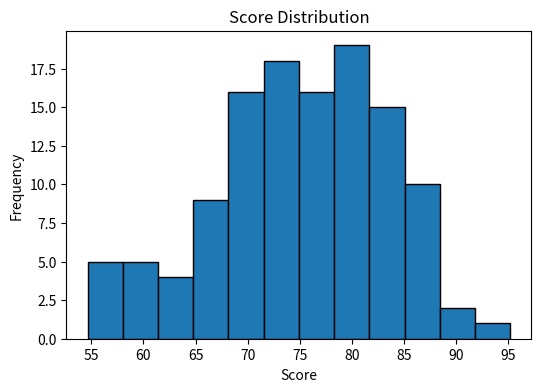
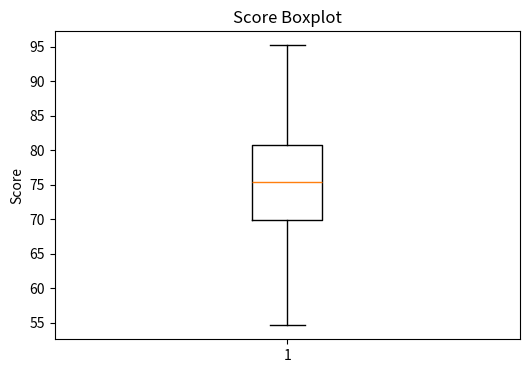
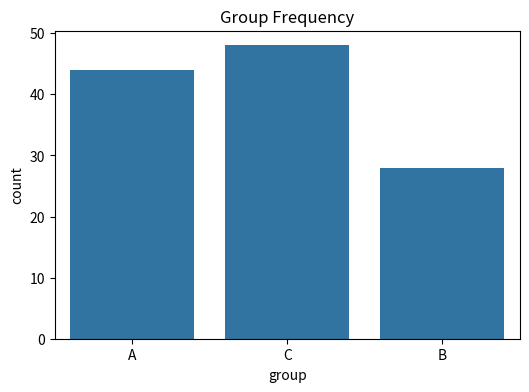
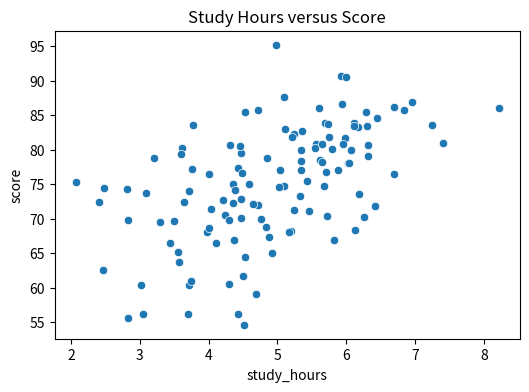
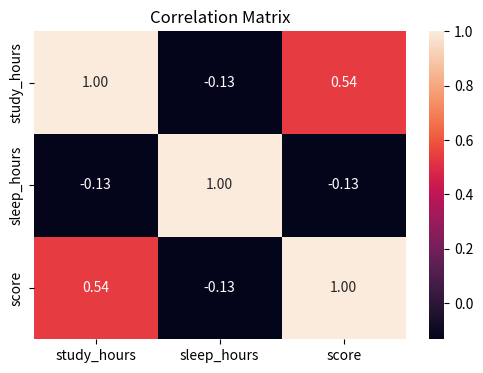

Recreate these plots in Python, in order.
import matplotlib.pyplot as plt
import numpy as np
import pandas as pd
import seaborn as sns

# 1. Reproducible Synthetic Dataset Generation
rng = np.random.default_rng(42)
df = pd.DataFrame({
    "study_hours": rng.normal(5, 1.5, 120).clip(0, 10),
    "sleep_hours": rng.normal(7, 1.0, 120).clip(3, 10),
})
df["score"] = (50 + 5 * df["study_hours"] + rng.normal(0, 7, 120)).clip(0, 100)
df["group"] = rng.choice(["A", "B", "C"], size=len(df))

# 2. Statistical Summaries and Correlation Matrix
print("--- Summary Statistics ---")
print(df.describe())

print("\n--- Pearson Correlation Matrix ---")
print(df[["study_hours", "sleep_hours", "score"]].corr())

# 3. Univariate Distributions: Histogram & Boxplot
plt.figure(figsize=(6, 4))
plt.hist(df["score"], bins=12, edgecolor="black")
plt.xlabel("Score")
plt.ylabel("Frequency")
plt.title("Score Distribution")
plt.show()

plt.figure(figsize=(6, 4))
plt.boxplot(df["score"], vert=True)
plt.ylabel("Score")
plt.title("Score Boxplot")
plt.show()

# 4. Categorical Frequency Plot
plt.figure(figsize=(6, 4))
sns.countplot(data=df, x="group")
plt.title("Group Frequency")
plt.show()

# 5. Bivariate Relationship & Correlation Heatmap
plt.figure(figsize=(6, 4))
sns.scatterplot(data=df, x="study_hours", y="score")
plt.title("Study Hours versus Score")
plt.show()

plt.figure(figsize=(6, 4))
sns.heatmap(
    df[["study_hours", "sleep_hours", "score"]].corr(), annot=True, fmt=".2f"
)
plt.title("Correlation Matrix")
plt.show()
